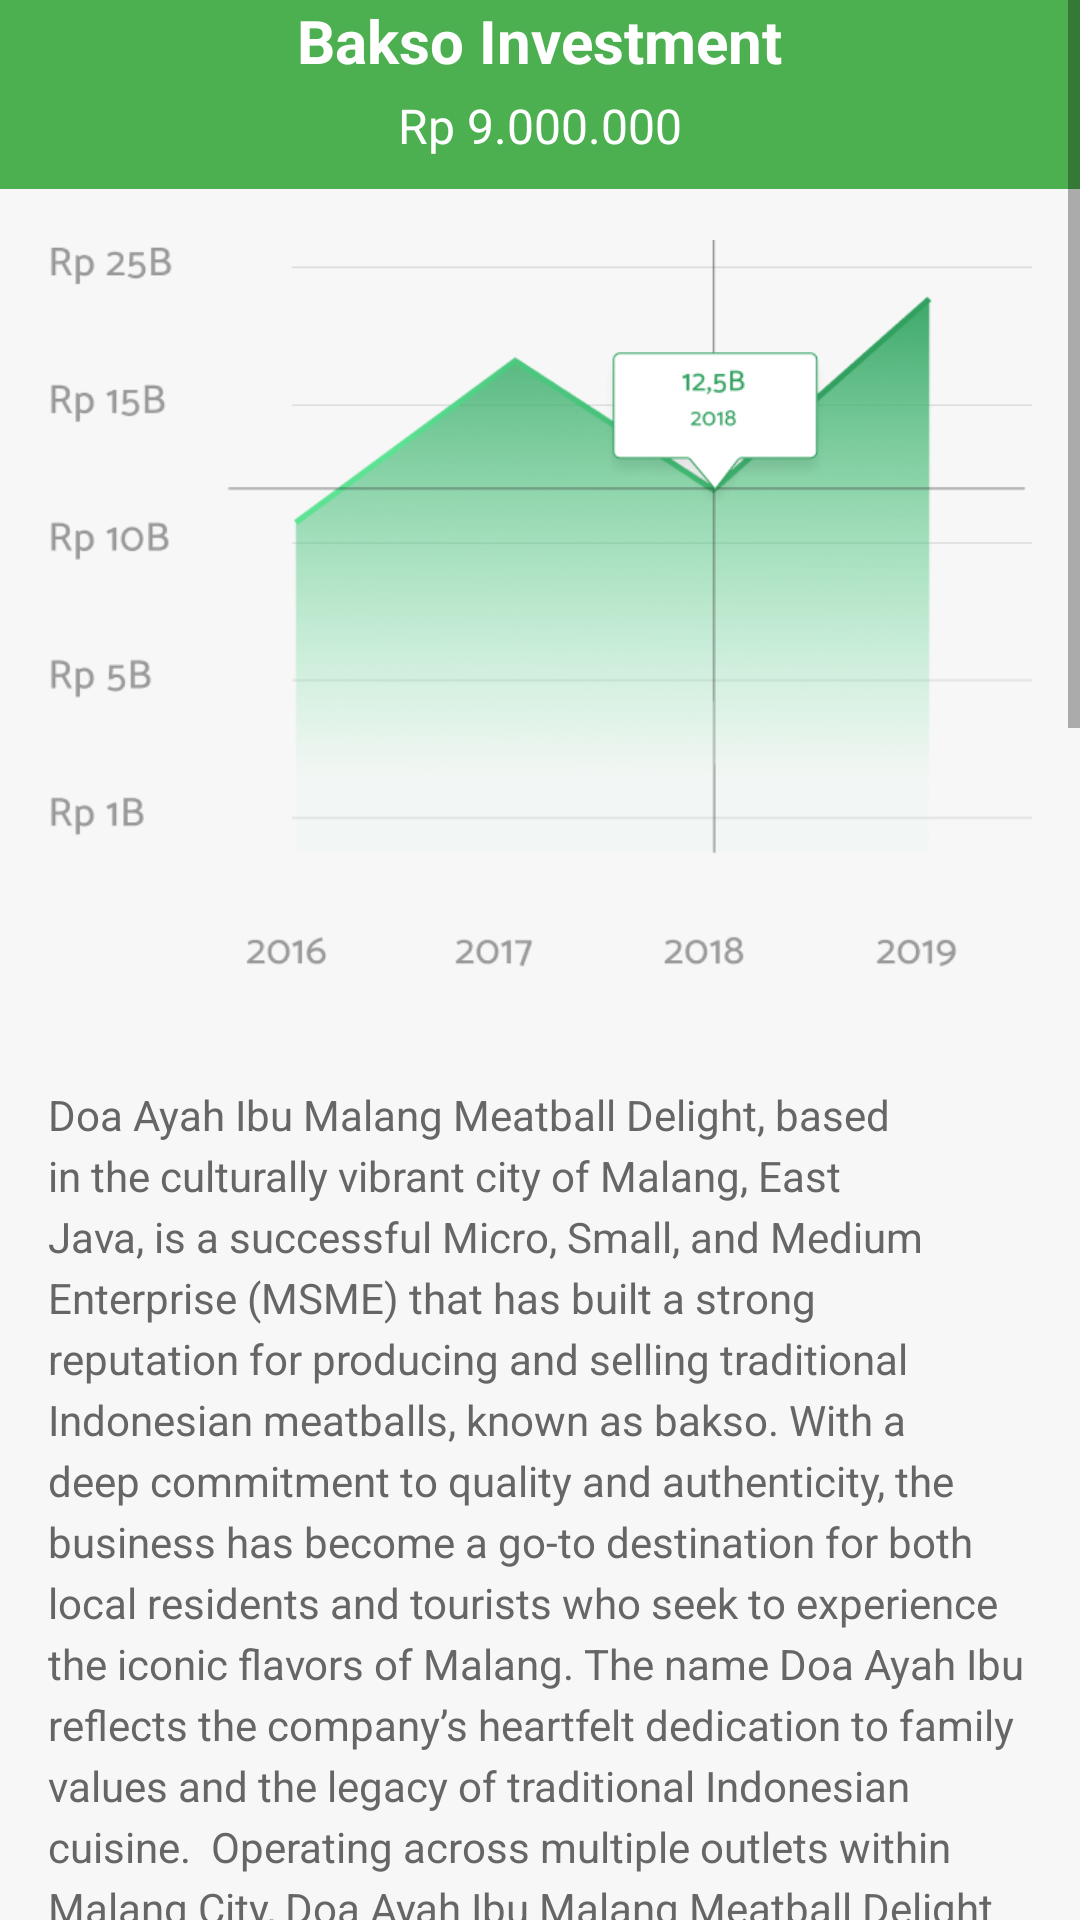

Layout XML and referenced resources for this Android screen:
<!-- AndroidManifest.xml: application theme Theme.Venector -->
<!-- res/layout/statistik.xml -->
<ScrollView xmlns:android="http://schemas.android.com/apk/res/android"
    xmlns:tools="http://schemas.android.com/tools"
    android:layout_width="match_parent"
    android:layout_height="match_parent"
    android:background="#F7F7F7"
    tools:context=".MainActivity">

    <LinearLayout
        android:layout_width="match_parent"
        android:layout_height="wrap_content"
        android:orientation="vertical">

        

        
        <RelativeLayout
            android:layout_width="match_parent"
            android:layout_height="63dp"
            android:background="@color/green">

            
            <ImageView
                android:id="@+id/backArrow"
                android:layout_width="24dp"
                android:layout_height="24dp"
                android:layout_alignParentStart="true"
                android:layout_margin="16dp"
                android:src="@drawable/ic_arrow_back"
                android:tint="#FFFFFF" />

            
            <TextView
                android:id="@+id/headerTitle"
                android:layout_width="wrap_content"
                android:layout_height="wrap_content"
                android:layout_centerHorizontal="true"
                android:text="Bakso Investment"
                android:textColor="#FFFFFF"
                android:textSize="20sp"
                android:textStyle="bold" />

            <TextView
                android:id="@+id/investmentAmount"
                android:layout_width="wrap_content"
                android:layout_height="wrap_content"
                android:layout_below="@id/headerTitle"
                android:layout_centerHorizontal="true"
                android:layout_marginTop="4dp"
                android:text="Rp 9.000.000"
                android:textColor="#FFFFFF"
                android:textSize="16sp" />
        </RelativeLayout>

        <LinearLayout
            android:layout_width="match_parent"
            android:layout_height="283dp"
            android:orientation="vertical"
            android:padding="16dp">

            
            <ImageView
                android:id="@+id/chartImage"
                android:layout_width="match_parent"
                android:layout_height="250dp"
                android:layout_marginBottom="16dp"
                android:contentDescription="Chart Image"
                android:scaleType="fitCenter"
                android:src="@drawable/chart" />
        </LinearLayout>

        

        

        <TextView
            android:id="@+id/description"
            android:layout_width="match_parent"
            android:layout_height="1246dp"
            android:lineSpacingExtra="4dp"
            android:padding="16dp"
            android:text="Doa Ayah Ibu Malang Meatball Delight, based in the culturally vibrant city of Malang, East Java, is a successful Micro, Small, and Medium Enterprise (MSME) that has built a strong reputation for producing and selling traditional Indonesian meatballs, known as bakso. With a deep commitment to quality and authenticity, the business has become a go-to destination for both local residents and tourists who seek to experience the iconic flavors of Malang. The name Doa Ayah Ibu reflects the company’s heartfelt dedication to family values and the legacy of traditional Indonesian cuisine.

Operating across multiple outlets within Malang City, Doa Ayah Ibu Malang Meatball Delight has managed to carve out a distinct identity in the competitive food market. The business is renowned for its use of premium-grade beef, fresh herbs, and traditional spices to create bakso that is both flavorful and satisfying. In addition to classic bakso kuah (meatballs served in savory broth), the menu features creative variants, including cheese-filled meatballs, spicy bakso mercon, and bakso bakar (grilled meatballs). This wide range of offerings ensures that customers of all preferences and ages can find something they love.

At the core of its operations is a centralized production facility, which currently produces up to 500 servings of bakso daily. The facility is equipped with modern machinery and adheres to stringent hygiene and quality standards, ensuring every batch meets customer expectations. To support its operations, Doa Ayah Ibu works closely with local suppliers to source fresh and sustainable ingredients, further reinforcing its commitment to supporting the local economy.
The past year has been a milestone for Doa Ayah Ibu Malang Meatball Delight, as the company has seen significant growth in revenue and customer reach. This success can be attributed to the implementation of advanced management systems that have streamlined operations, improved inventory management, and enhanced service efficiency. Furthermore, strategic partnerships with local vendors and online marketplaces have helped the company expand its footprint and attract new customers, solidifying its position as one of the most trusted bakso brands in Malang.
Doa Ayah Ibu Malang Meatball Delight has ambitious plans for the future, including expanding its presence beyond Malang. The company intends to open new outlets in nearby cities such as Batu, Surabaya, and Pasuruan, capitalizing on the growing demand for its unique offerings. To meet the needs of modern consumers, the business is also developing a frozen meatball product line. These frozen bakso products, designed for easy preparation at home, will be distributed through supermarkets and e-commerce platforms, allowing the brand to reach a national audience.
In addition to geographic and product line expansion, Doa Ayah Ibu is investing in digital transformation. The company is exploring online ordering platforms and delivery services to cater to the growing trend of convenience-focused dining. By integrating digital tools, such as customer relationship management (CRM) systems and social media marketing strategies, the business aims to build stronger connections with its customers and enhance their overall experience.
Corporate social responsibility is another key focus for Doa Ayah Ibu Malang Meatball Delight. The company actively contributes to the local community by creating job opportunities and supporting small-scale farmers and suppliers. It also engages in charitable initiatives, such as providing free meals during religious celebrations and contributing to local events, strengthening its ties to the community.
As a family-founded business, Doa Ayah Ibu Malang Meatball Delight is deeply rooted in the values of hard work, quality, and tradition. These principles, combined with a forward-thinking approach to business growth, have positioned the company as a leader in the bakso industry. With its plans for expansion, innovation, and community engagement, Doa Ayah Ibu Malang Meatball Delight is well on its way to becoming a national icon, proudly showcasing the rich culinary heritage of Malang to the broader Indonesian market and beyond."
            android:textColor="#666"
            android:textSize="14sp" />

        <LinearLayout
            android:layout_width="match_parent"
            android:layout_height="wrap_content"
            android:gravity="center"
            android:orientation="horizontal"
            android:padding="16dp">

            <Button
                android:id="@+id/profitSimulationButton"
                android:layout_width="0dp"
                android:layout_height="wrap_content"
                android:layout_weight="1"
                android:text="Profit Simulation"
                android:textColor="#F5F5F5"
                android:layout_margin="4dp"
                android:backgroundTint="@android:color/darker_gray"
                android:strokeColor="#4DC591" />


            <Button
                android:id="@+id/investUnitButton"
                android:layout_width="0dp"
                android:layout_height="wrap_content"
                android:layout_weight="1"
                android:backgroundTint="#4DC591"
                android:text="Invest Unit"
                android:textColor="#FFF" />

            <View
                android:layout_width="8dp"
                android:layout_height="wrap_content" />


        </LinearLayout>
    </LinearLayout>
</ScrollView>
<!-- resources referenced by this layout -->
<resources>
  <color name="green">#4CAF50</color>
  <!-- drawable chart: png bitmap (drawable, 87303 bytes) -->
  <style name="Theme.Venector" parent="android:Theme.Material.Light.NoActionBar" />
</resources>
